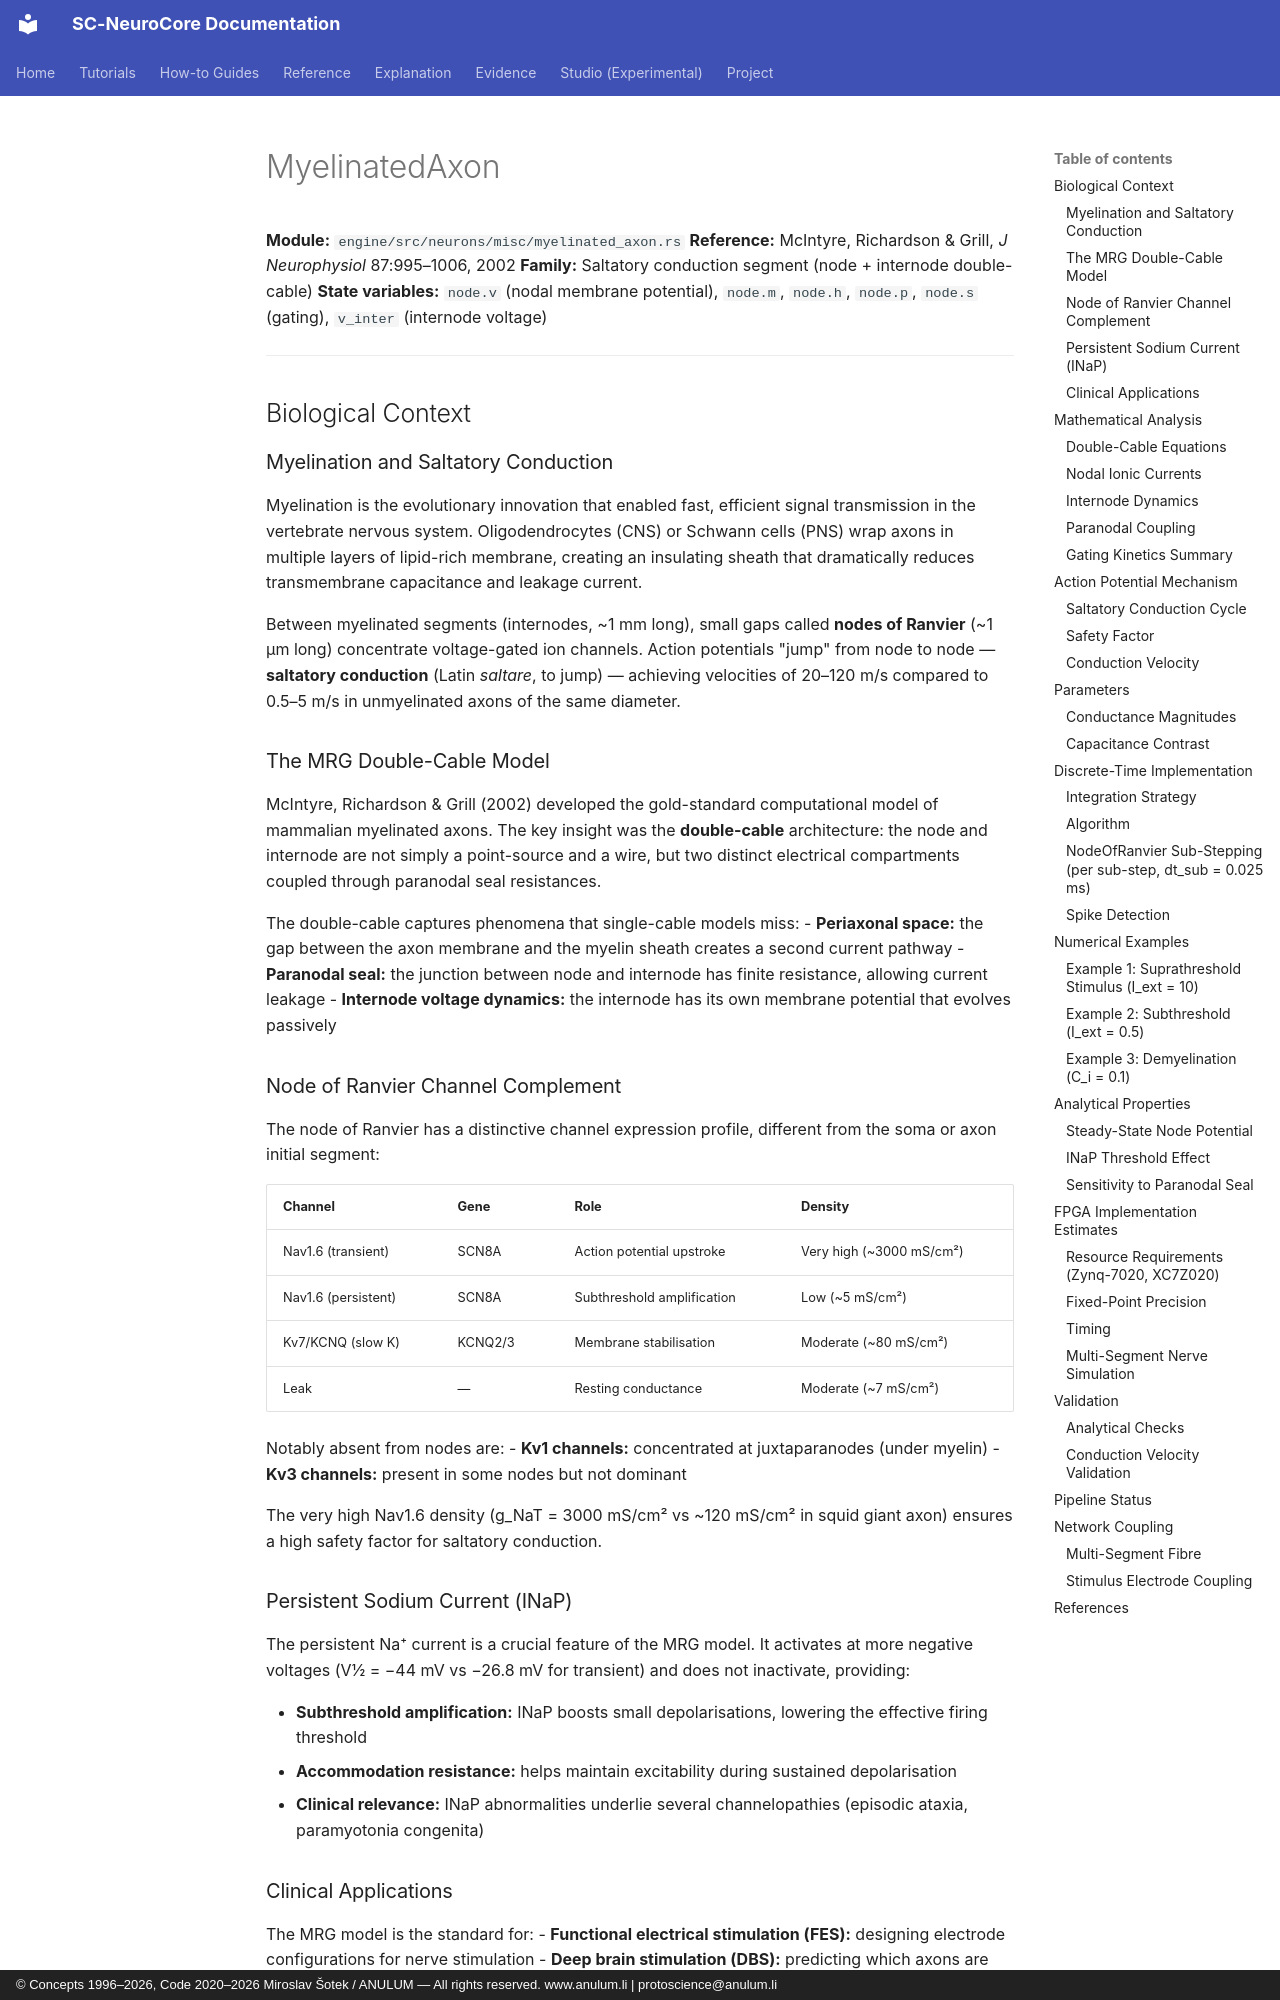

repository: anulum/sc-neurocore · page: api/models/myelinated_axon/index.html · generator: mkdocs · copyright: © Concepts 1996–2026, Code 2020–2026 Miroslav Šotek / ANULUM — All rights reserved. www.anulum.li | protoscience@anulum.li

# MyelinatedAxon

**Module:** `engine/src/neurons/misc/myelinated_axon.rs`
**Reference:** McIntyre, Richardson & Grill, *J Neurophysiol* 87:995–1006, 2002
**Family:** Saltatory conduction segment (node + internode double-cable)
**State variables:** `node.v` (nodal membrane potential), `node.m`, `node.h`, `node.p`, `node.s` (gating), `v_inter` (internode voltage)

---

## Biological Context

### Myelination and Saltatory Conduction

Myelination is the evolutionary innovation that enabled fast, efficient
signal transmission in the vertebrate nervous system.  Oligodendrocytes
(CNS) or Schwann cells (PNS) wrap axons in multiple layers of lipid-rich
membrane, creating an insulating sheath that dramatically reduces
transmembrane capacitance and leakage current.

Between myelinated segments (internodes, ~1 mm long), small gaps
called **nodes of Ranvier** (~1 µm long) concentrate voltage-gated
ion channels.  Action potentials "jump" from node to node — **saltatory
conduction** (Latin *saltare*, to jump) — achieving velocities of
20–120 m/s compared to 0.5–5 m/s in unmyelinated axons of the same
diameter.

### The MRG Double-Cable Model

McIntyre, Richardson & Grill (2002) developed the gold-standard
computational model of mammalian myelinated axons.  The key insight
was the **double-cable** architecture: the node and internode are not
simply a point-source and a wire, but two distinct electrical
compartments coupled through paranodal seal resistances.

The double-cable captures phenomena that single-cable models miss:
- **Periaxonal space:** the gap between the axon membrane and the
  myelin sheath creates a second current pathway
- **Paranodal seal:** the junction between node and internode has
  finite resistance, allowing current leakage
- **Internode voltage dynamics:** the internode has its own membrane
  potential that evolves passively

### Node of Ranvier Channel Complement

The node of Ranvier has a distinctive channel expression profile,
different from the soma or axon initial segment:

| Channel | Gene | Role | Density |
|---------|------|------|---------|
| Nav1.6 (transient) | SCN8A | Action potential upstroke | Very high (~3000 mS/cm²) |
| Nav1.6 (persistent) | SCN8A | Subthreshold amplification | Low (~5 mS/cm²) |
| Kv7/KCNQ (slow K) | KCNQ2/3 | Membrane stabilisation | Moderate (~80 mS/cm²) |
| Leak | — | Resting conductance | Moderate (~7 mS/cm²) |

Notably absent from nodes are:
- **Kv1 channels:** concentrated at juxtaparanodes (under myelin)
- **Kv3 channels:** present in some nodes but not dominant

The very high Nav1.6 density (g_NaT = 3000 mS/cm² vs ~120 mS/cm² in
squid giant axon) ensures a high safety factor for saltatory conduction.
